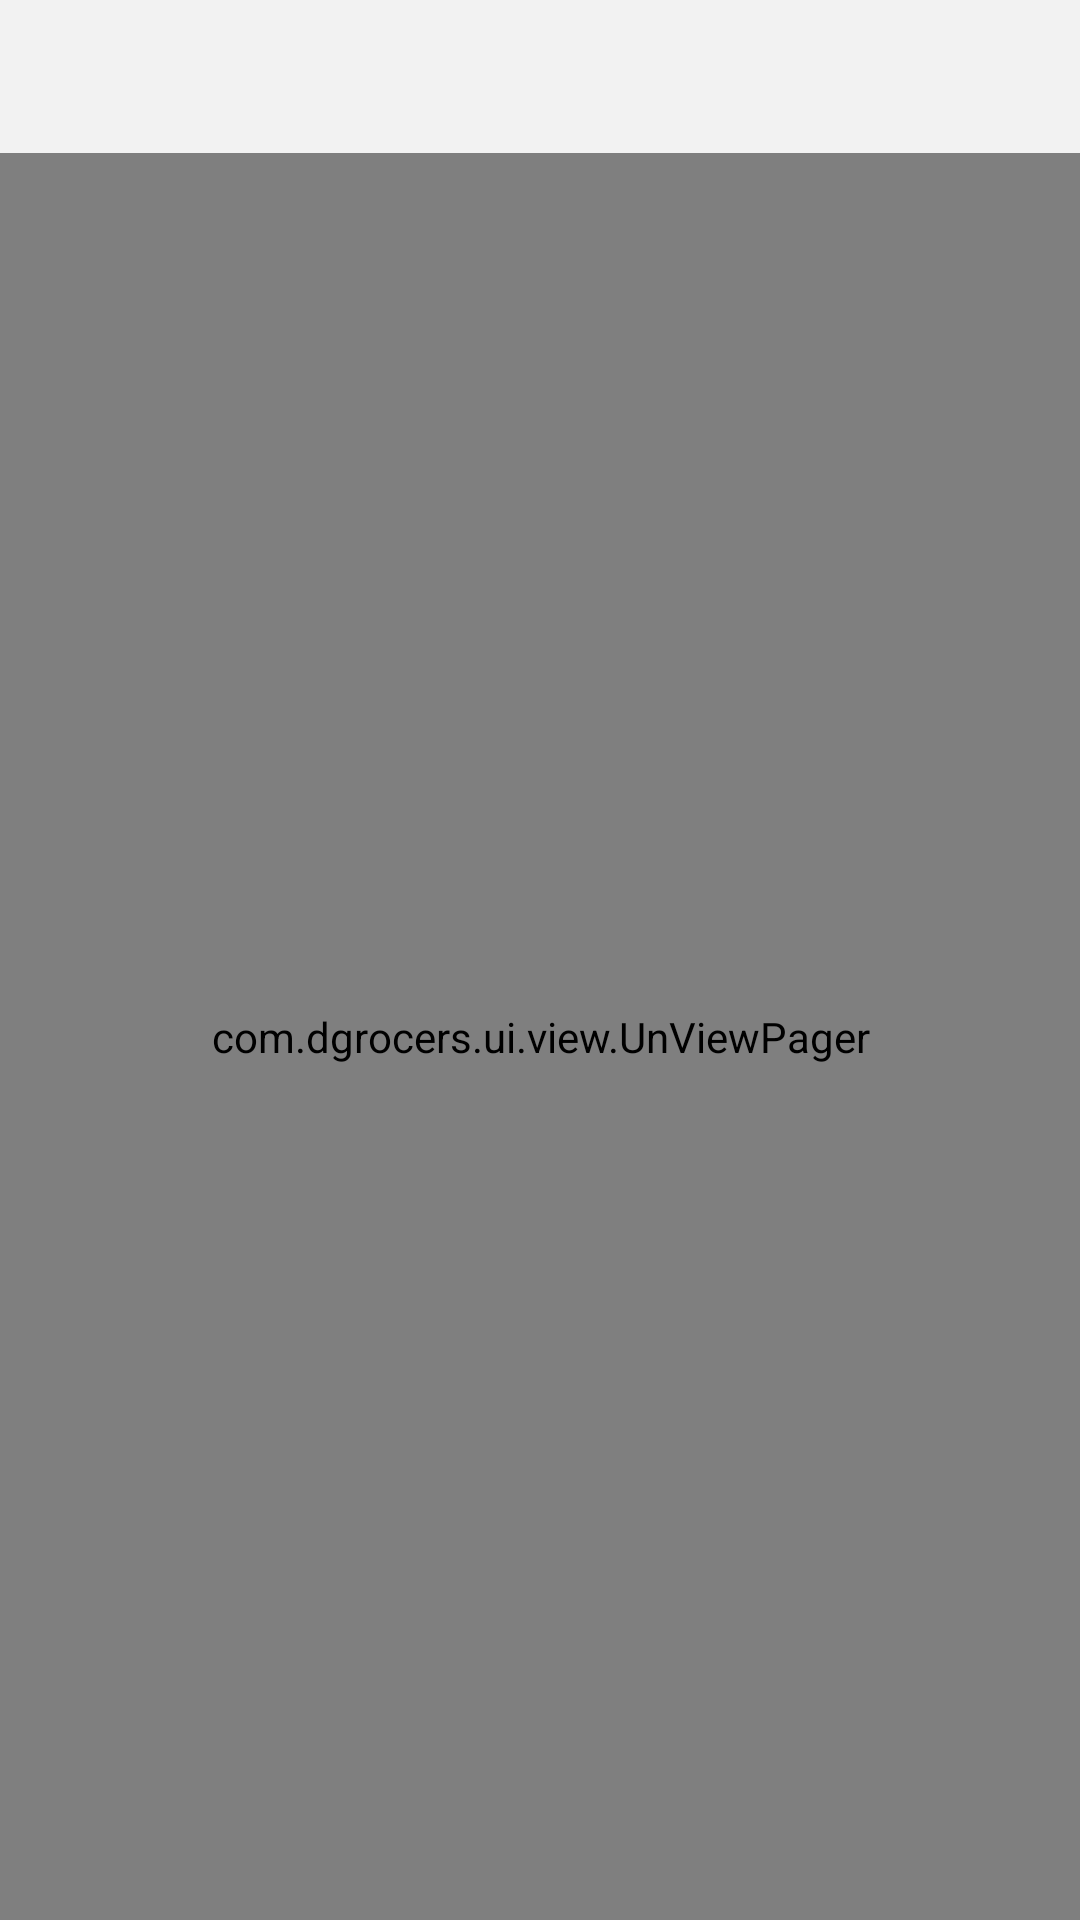

Android layout source for this screen:
<!-- AndroidManifest.xml: application theme Theme.DGrocers -->
<!-- res/layout/fragment_bottom_sheet_dialog.xml -->
<?xml version="1.0" encoding="utf-8"?>
<RelativeLayout xmlns:android="http://schemas.android.com/apk/res/android"
    xmlns:tools="http://schemas.android.com/tools"
    android:layout_width="match_parent"
    android:layout_height="match_parent">

    <ImageButton
        android:id="@+id/back_button"
        android:layout_width="25dp"
        android:layout_height="50dp"
        android:layout_marginStart="16dp"
        android:layout_marginTop="2dp"
        android:background="@null"
        android:src="@drawable/ic_close_black"
        tools:ignore="ContentDescription" />

    <TextView
        android:id="@+id/title"
        android:layout_width="match_parent"
        android:layout_height="50dp"
        android:layout_gravity="center_vertical"
        android:layout_toEndOf="@+id/back_button"
        android:background="?attr/selectableItemBackground"
        android:gravity="center_vertical"
        android:padding="16dp"
        android:textColor="#666666"
        android:textSize="16sp"
        android:textStyle="bold" />

    <View
        android:id="@+id/divider"
        android:layout_width="match_parent"
        android:layout_height="1dp"
        android:layout_below="@+id/title"
        android:background="#f2f2f2" />

    <com.dgrocers.ui.view.UnViewPager
        android:id="@+id/bottom_sheet_pager"
        android:layout_width="match_parent"
        android:layout_height="match_parent"
        android:layout_below="@+id/divider"
        tools:context=".ui.bottomsheet.LocationBottomSheetDialog" />

</RelativeLayout>
<!-- resources referenced by this layout -->
<resources>
  <style name="Theme.DGrocers" parent="Theme.MaterialComponents.DayNight.DarkActionBar">
          <item name="colorPrimary">@color/purple_500</item>
          <item name="colorPrimaryVariant">@color/purple_700</item>
          <item name="colorOnPrimary">@color/white</item>
          <item name="colorSecondary">@color/teal_200</item>
          <item name="colorSecondaryVariant">@color/teal_700</item>
          <item name="colorOnSecondary">@color/black</item>
          <item name="android:statusBarColor" tools:targetApi="l">?attr/colorPrimaryVariant</item>
          <item name="android:windowBackground">@color/bg_color</item>
      </style>
  <color name="purple_500">#FF6200EE</color>
  <color name="purple_700">#FF3700B3</color>
  <color name="white">#FFFFFFFF</color>
  <color name="teal_200">#FF03DAC5</color>
  <color name="teal_700">#FF018786</color>
  <color name="black">#FF000000</color>
  <color name="bg_color">#F2F2F2</color>
</resources>
